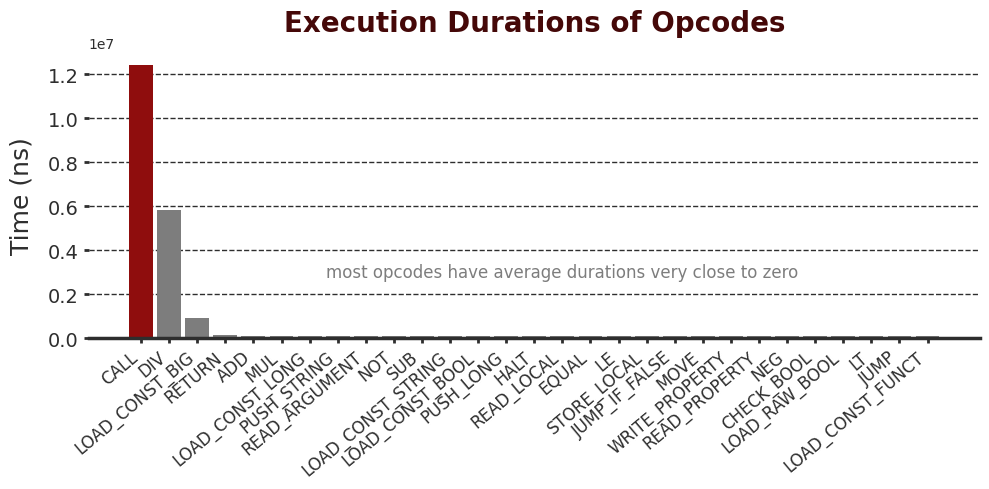

Write the Python code that produced this figure. (Note: this script raises an exception after producing the figure.)
import matplotlib.pyplot as plt
import numpy as np

# Style
plt.rcParams["font.family"] = "Times New Roman"

# Custom colors
colors = {
    "SlateGrey": "#2E2E2E",
    "LightGrey": "#7D7D7D",
    "PastelRed": "#8F0D0D",
    "DarkPastelRed": "#450808"
}

data = {
    "categories": [
        "CALL", "DIV", "LOAD_CONST_BIG", "ADD", "LOAD_CONST_LONG",
        "PUSH_STRING", "PUSH_LONG", "MUL", "SUB", "NOT",
        "LOAD_CONST_STRING", "LOAD_CONST_BOOL", "LOAD_CONST_FUNCT",
        "RETURN", "JUMP", "READ_ARGUMENT", "HALT", "STORE_LOCAL",
        "READ_LOCAL", "EQUAL", "LE", "LT", "JUMP_IF_FALSE", "MOVE",
        "WRITE_PROPERTY", "READ_PROPERTY", "NEG", "CHECK_BOOL",
        "LOAD_RAW_BOOL"
    ],
    "values": [
        12316200.00, 5731200.00, 819100.00, 2400.00, 300.00,
        200.00, 100.00, 1200.00, 100.00, 100.00,
        100.00, 100.00, 0.00, 48700.00, 0.00, 100.00,
        0.00, 0.00, 0.00, 0.00, 0.00, 0.00, 0.00, 0.00,
        0.00, 0.00, 0.00, 0.00, 0.00
    ]
}

categories = data['categories']
values = data['values']

# Sort categories and values by value (descending)
sorted_indices = np.argsort(values)[::-1]
categories = [categories[i] for i in sorted_indices]
offset = 85000
values = [values[i] + offset for i in sorted_indices]

# Figure setup
fig, ax = plt.subplots(figsize=(10, 5), facecolor='white')

# Plot bars
bar_colors = [colors["PastelRed"] if cat == "CALL" else colors["LightGrey"] for cat in categories]
bars = ax.bar(
    range(len(categories)),
    values,
    color=bar_colors,
    edgecolor="white",
    linewidth=0.0,
    width=0.85,
)

# X labels and ticks
ax.set_xticks(range(len(categories)))
ax.set_xticklabels(categories, fontsize=12, color=colors["DarkPastelRed"], rotation=40, ha='right')

# Y labels and ticks
ax.tick_params(axis='y', colors=colors["SlateGrey"], labelsize=14, width=2)
ax.tick_params(axis='x', colors=colors["SlateGrey"], labelsize=12, width=2)

# Axis styling
for spine_name, spine in ax.spines.items():
    if spine_name == 'bottom':
        spine.set_linewidth(2.5)
        spine.set_color(colors["SlateGrey"])
    else:
        spine.set_visible(False)

# Gridlines
ax.yaxis.grid(True, linestyle='--', alpha=1.0, color=colors["SlateGrey"], linewidth=1.0)
ax.set_axisbelow(True)

# Labels and title
ax.set_ylabel("Time (ns)", fontsize=18, color=colors["SlateGrey"], labelpad=10)
ax.set_title("Execution Durations of Opcodes", fontsize=20, color=colors["DarkPastelRed"], pad=15, fontweight='bold')

ax.text(15, 3000000, "most opcodes have average durations very close to zero", ha='center', va='center', color=colors["LightGrey"], fontsize=12)

plt.tight_layout()
plt.savefig("visualizations/TimeComparison.png", dpi=300, bbox_inches="tight", facecolor='white')
